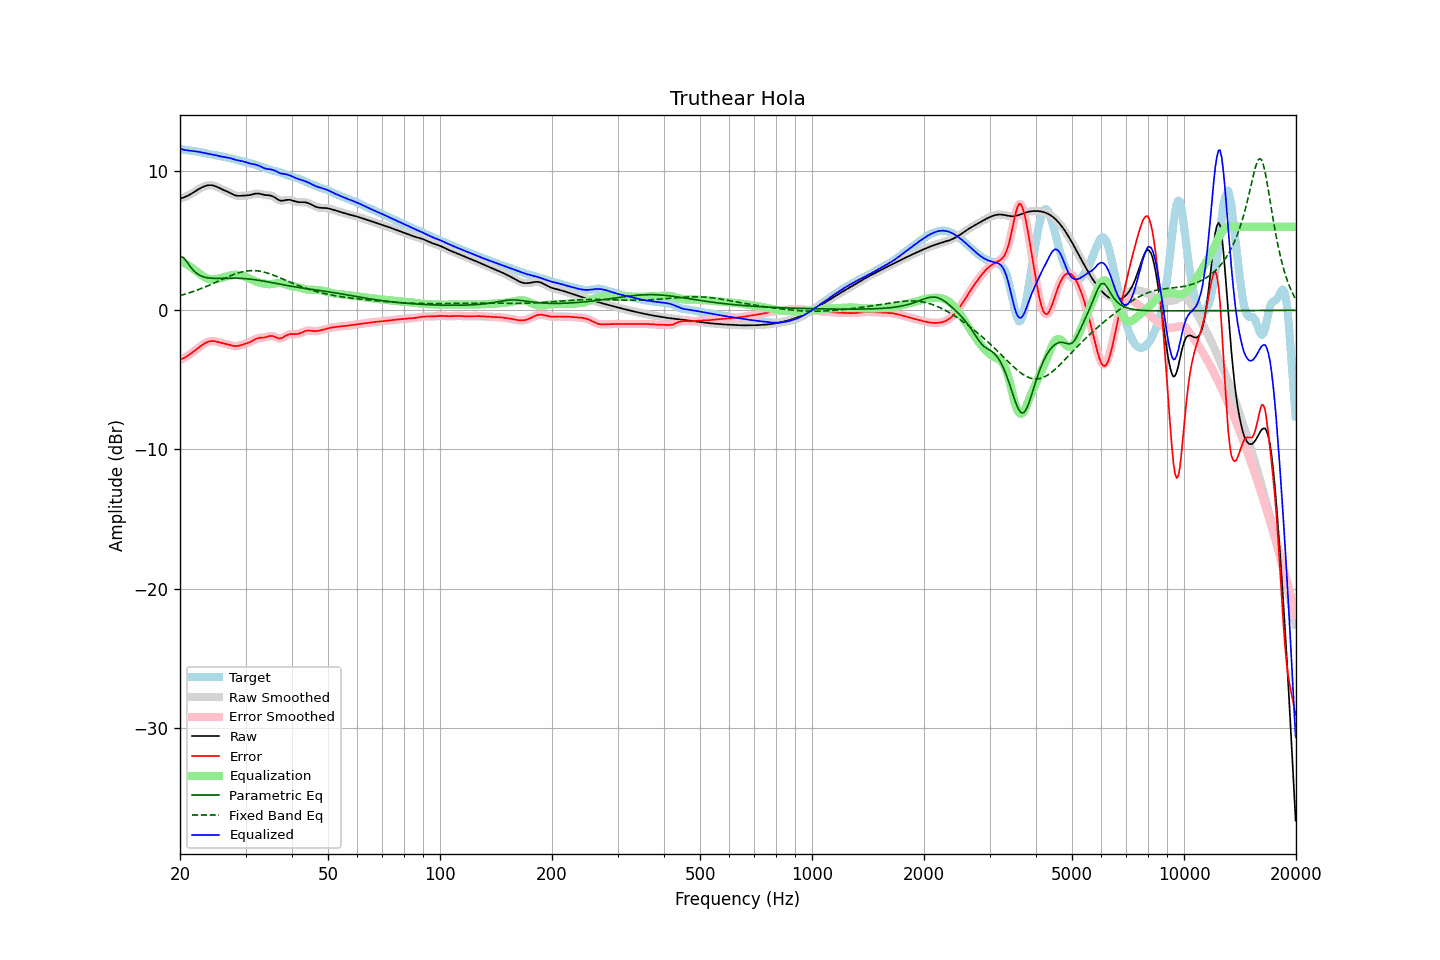

Data behind this chart, as committed beside it:
frequency, raw, error, smoothed, error_smoothed, equalization, parametric_eq, fixed_band_eq, equalized_raw, equalized_smoothed, target
20.00, 8.04, -3.56, 8.04, -3.56, 3.57, 3.89, 1.06, 11.61, 11.61, 11.59
20.20, 8.07, -3.51, 8.07, -3.51, 3.51, 3.85, 1.09, 11.58, 11.58, 11.58
20.40, 8.10, -3.46, 8.10, -3.46, 3.45, 3.81, 1.12, 11.55, 11.55, 11.56
20.61, 8.14, -3.40, 8.14, -3.39, 3.38, 3.67, 1.16, 11.52, 11.53, 11.54
20.81, 8.19, -3.33, 8.19, -3.33, 3.32, 3.53, 1.19, 11.51, 11.51, 11.52
21.02, 8.25, -3.25, 8.25, -3.25, 3.24, 3.37, 1.23, 11.49, 11.49, 11.50
21.23, 8.31, -3.18, 8.31, -3.18, 3.17, 3.20, 1.27, 11.48, 11.48, 11.48
21.44, 8.38, -3.09, 8.38, -3.09, 3.09, 3.06, 1.30, 11.47, 11.47, 11.47
21.66, 8.45, -3.01, 8.45, -3.01, 3.00, 2.91, 1.34, 11.45, 11.45, 11.45
21.87, 8.52, -2.92, 8.52, -2.92, 2.92, 2.80, 1.38, 11.44, 11.44, 11.44
22.09, 8.60, -2.83, 8.60, -2.83, 2.82, 2.69, 1.42, 11.42, 11.42, 11.42
22.31, 8.67, -2.74, 8.67, -2.74, 2.73, 2.61, 1.47, 11.40, 11.40, 11.41
22.54, 8.74, -2.65, 8.74, -2.65, 2.64, 2.54, 1.51, 11.38, 11.38, 11.38
22.76, 8.80, -2.56, 8.80, -2.56, 2.56, 2.48, 1.56, 11.36, 11.36, 11.36
22.99, 8.86, -2.48, 8.86, -2.48, 2.48, 2.43, 1.60, 11.34, 11.34, 11.34
23.22, 8.91, -2.40, 8.91, -2.40, 2.40, 2.40, 1.65, 11.31, 11.31, 11.31
23.45, 8.95, -2.34, 8.95, -2.34, 2.34, 2.36, 1.70, 11.29, 11.29, 11.28
23.69, 8.97, -2.28, 8.97, -2.28, 2.29, 2.34, 1.75, 11.26, 11.26, 11.26
23.92, 8.99, -2.24, 8.99, -2.24, 2.25, 2.32, 1.79, 11.24, 11.24, 11.24
24.16, 9.00, -2.22, 9.00, -2.22, 2.23, 2.31, 1.85, 11.23, 11.23, 11.22
24.40, 8.99, -2.21, 8.99, -2.21, 2.22, 2.30, 1.90, 11.21, 11.21, 11.20
24.65, 8.96, -2.21, 8.96, -2.21, 2.22, 2.30, 1.95, 11.18, 11.18, 11.18
24.89, 8.93, -2.23, 8.92, -2.23, 2.23, 2.30, 2.00, 11.16, 11.16, 11.15
25.14, 8.88, -2.26, 8.88, -2.26, 2.25, 2.30, 2.05, 11.13, 11.13, 11.13
25.39, 8.82, -2.29, 8.82, -2.29, 2.28, 2.30, 2.11, 11.10, 11.10, 11.11
25.65, 8.76, -2.32, 8.76, -2.32, 2.31, 2.30, 2.16, 11.07, 11.07, 11.08
25.91, 8.71, -2.35, 8.71, -2.35, 2.34, 2.30, 2.21, 11.05, 11.05, 11.06
26.16, 8.65, -2.38, 8.66, -2.38, 2.37, 2.30, 2.26, 11.03, 11.03, 11.03
26.43, 8.61, -2.40, 8.61, -2.40, 2.41, 2.30, 2.32, 11.01, 11.01, 11.01
26.69, 8.56, -2.43, 8.56, -2.43, 2.44, 2.31, 2.37, 11.00, 11.00, 10.99
26.96, 8.50, -2.46, 8.50, -2.46, 2.47, 2.31, 2.42, 10.98, 10.97, 10.96
27.23, 8.45, -2.49, 8.45, -2.49, 2.50, 2.31, 2.47, 10.95, 10.95, 10.94
27.50, 8.39, -2.53, 8.39, -2.53, 2.53, 2.31, 2.51, 10.91, 10.91, 10.91
27.77, 8.33, -2.55, 8.33, -2.55, 2.55, 2.31, 2.56, 10.87, 10.87, 10.88
28.05, 8.28, -2.58, 8.28, -2.57, 2.56, 2.31, 2.60, 10.83, 10.84, 10.85
28.33, 8.25, -2.58, 8.25, -2.58, 2.56, 2.31, 2.64, 10.80, 10.80, 10.82
28.62, 8.23, -2.56, 8.23, -2.56, 2.55, 2.31, 2.68, 10.78, 10.78, 10.79
28.90, 8.22, -2.53, 8.22, -2.53, 2.53, 2.30, 2.71, 10.76, 10.76, 10.76
29.19, 8.23, -2.50, 8.23, -2.50, 2.51, 2.30, 2.75, 10.74, 10.74, 10.73
29.48, 8.24, -2.46, 8.24, -2.46, 2.48, 2.29, 2.77, 10.71, 10.71, 10.70
29.78, 8.24, -2.42, 8.24, -2.42, 2.44, 2.28, 2.80, 10.68, 10.68, 10.67
30.08, 8.25, -2.39, 8.25, -2.39, 2.39, 2.27, 2.82, 10.64, 10.64, 10.64
30.38, 8.26, -2.35, 8.26, -2.35, 2.34, 2.26, 2.84, 10.60, 10.60, 10.61
30.68, 8.27, -2.31, 8.28, -2.31, 2.29, 2.25, 2.85, 10.57, 10.57, 10.59
30.99, 8.30, -2.26, 8.30, -2.26, 2.24, 2.24, 2.85, 10.54, 10.54, 10.56
31.30, 8.33, -2.19, 8.33, -2.19, 2.18, 2.22, 2.86, 10.52, 10.52, 10.53
31.61, 8.36, -2.13, 8.36, -2.13, 2.13, 2.21, 2.86, 10.50, 10.50, 10.49
31.93, 8.39, -2.06, 8.38, -2.07, 2.09, 2.19, 2.85, 10.47, 10.47, 10.45
32.24, 8.39, -2.02, 8.39, -2.02, 2.05, 2.18, 2.84, 10.44, 10.44, 10.41
32.57, 8.39, -1.99, 8.39, -1.99, 2.01, 2.16, 2.82, 10.40, 10.40, 10.38
32.89, 8.37, -1.97, 8.37, -1.97, 1.98, 2.14, 2.80, 10.35, 10.35, 10.34
33.22, 8.34, -1.96, 8.34, -1.96, 1.95, 2.12, 2.78, 10.29, 10.29, 10.30
33.55, 8.31, -1.96, 8.31, -1.95, 1.93, 2.10, 2.76, 10.24, 10.24, 10.26
33.89, 8.29, -1.94, 8.29, -1.94, 1.91, 2.08, 2.72, 10.19, 10.20, 10.23
34.23, 8.28, -1.91, 8.28, -1.91, 1.89, 2.06, 2.69, 10.17, 10.17, 10.19
34.57, 8.27, -1.88, 8.27, -1.88, 1.88, 2.04, 2.66, 10.15, 10.15, 10.15
34.92, 8.26, -1.85, 8.25, -1.85, 1.88, 2.02, 2.62, 10.14, 10.13, 10.11
35.27, 8.23, -1.84, 8.23, -1.84, 1.89, 1.99, 2.58, 10.12, 10.12, 10.07
35.62, 8.18, -1.86, 8.18, -1.86, 1.91, 1.97, 2.53, 10.09, 10.08, 10.04
35.97, 8.11, -1.90, 8.11, -1.90, 1.93, 1.95, 2.49, 10.04, 10.04, 10.01
... 635 more rows
